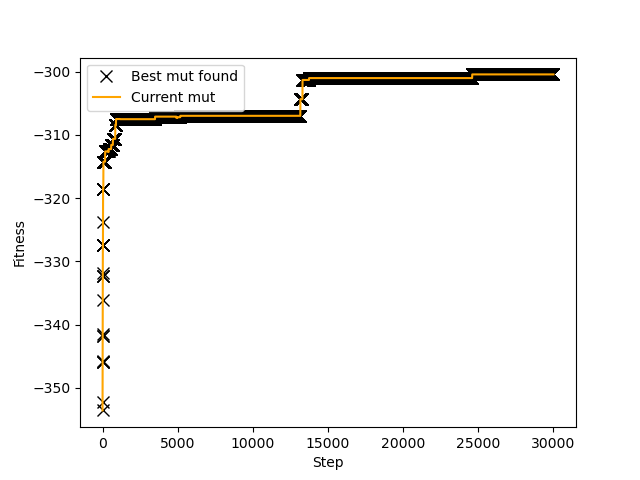

The file beside this chart, header and first rows:
step, best_fitness, current_fitness
0, -353.6, -353.6
1, -352.2, -352.2
2, -345.9, -345.9
3, -345.9, -345.9
4, -345.9, -345.9
5, -345.8, -345.8
6, -341.8, -341.8
7, -341.8, -341.8
8, -341.5, -341.5
9, -336.1, -336.1
10, -332.3, -332.3
11, -332.3, -332.3
12, -332.3, -332.3
13, -331.8, -331.8
14, -327.5, -327.5
15, -327.5, -327.5
16, -327.5, -327.5
17, -327.5, -327.5
18, -327.5, -327.5
19, -327.5, -327.5
20, -327.5, -327.5
21, -327.5, -327.5
22, -327.5, -327.5
23, -327.5, -327.5
24, -327.5, -327.5
25, -327.5, -327.5
26, -327.5, -327.5
27, -327.5, -327.5
28, -323.8, -323.8
29, -318.5, -318.5
30, -318.5, -318.5
31, -318.5, -318.5
32, -318.5, -318.5
33, -318.5, -318.5
34, -318.5, -318.5
35, -318.5, -318.5
36, -318.5, -318.5
37, -318.5, -318.5
38, -318.5, -318.5
39, -318.5, -318.5
40, -318.5, -318.5
41, -318.5, -318.5
42, -318.5, -318.5
43, -318.5, -318.5
44, -318.5, -318.5
45, -318.5, -318.5
46, -318.5, -318.5
47, -318.5, -318.5
48, -318.5, -318.5
49, -318.5, -318.5
50, -318.5, -318.5
51, -318.5, -318.5
52, -314.2, -314.2
53, -314.2, -314.2
54, -314.2, -314.2
55, -314.2, -314.2
56, -314.2, -314.2
57, -314.2, -314.2
58, -314.2, -314.2
59, -314.2, -314.2
... 29,941 more rows
